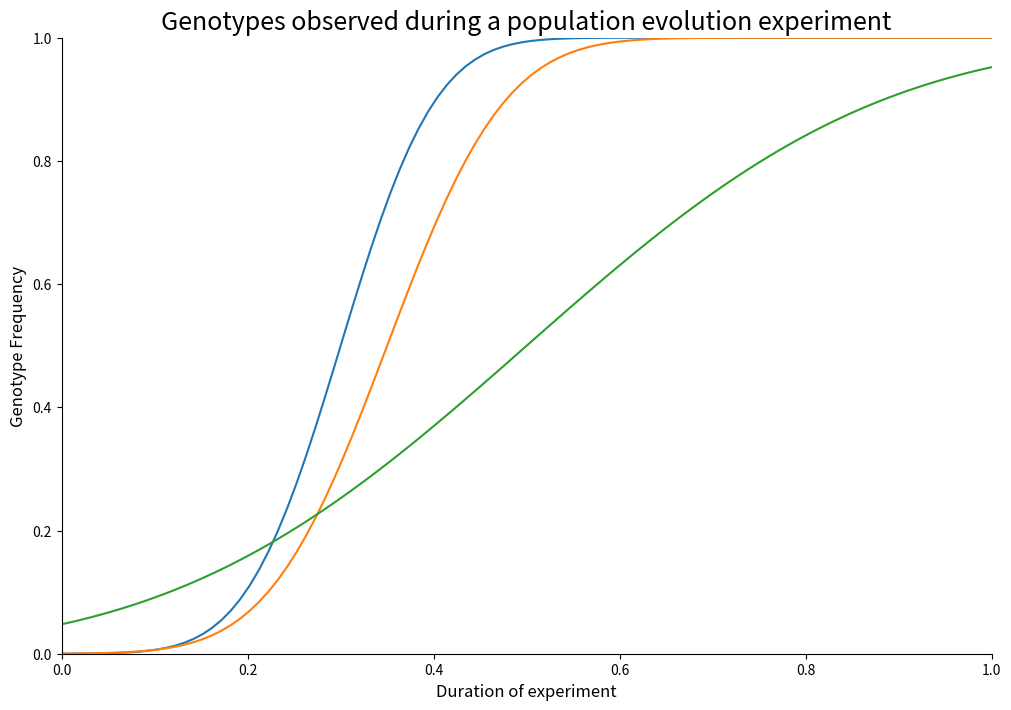

Recreate this plot in Python.
import functools
import math
import random
from typing import Callable, Iterable, List, Optional, Union

import matplotlib.pyplot as plt
import numpy
import pandas

Number = Union[int, float]


def cdf(x, mean: float = 0.5, variance: float = 0.1, offset = 0):
	x += offset
	A = (x - mean) / (variance * math.sqrt(2))
	result = 0.5 * (1 + math.erf(A))

	return result


def degenerate_distribution(x: Number, point: Number, magnitude: Number) -> float:
	""" Will only return two values (zero and `magnitude` depending on whether the `x` values is less than `point`"""

	if x < point:
		return 0
	else:
		return magnitude


class Series:
	"""
	Parameters
	----------
	midpoint:float
		Determines where the midpoint of the series-specific feature (ex maximum delta, maximum value, etc.) is located on the x-axis.
	width: float
		Describes the general shape of the series (similar to the varaince).
	point_y: The y-location of the series-specific feature (inflection point, maximum, etc.).
	"""

	def __init__(self, midpoint: float = 0.5, width: float = 0.1, point_y = None, duration = None):
		"""
		Parameters
		----------
		midpoint: Number
			The timepoint where the series reaches its midpoint (usually the mean) value.
		width: Number
			Generally describes the shape of the series. Usually correspondins to the variance.
		point_y:Optional[Number]
			Resizes the distribution to fit between [0,`maximum`]
		duration:Optional[int]
			The number pf timepoints to generate
		"""
		self.midpoint = midpoint
		self.duration = duration
		self.point_y: Optional[Number] = point_y
		self.length = 100  # Total number of x-values to generate
		self.include_error = False

		self.x = numpy.linspace(0, 1, self.length)
		self.function = self.generate_series(self.midpoint, width)

	def plot(self, axes: Optional[plt.Axes] = None) -> plt.Axes:
		if axes is None:
			fig, axes = plt.subplots(figsize = (12, 8))

		y = self.y(self.x)
		if self.include_error:
			y = [(random.uniform(-0.01, 0.01)+i) for i in y]
		axes.plot(self.x, y)

		axes.set_ylim(0,1)
		axes.set_xlim(0,1)

		axes.set_xlabel("Duration of experiment", fontsize = 12)
		axes.set_ylabel("Genotype Frequency", fontsize = 12)
		axes.set_title("Genotypes observed during a population evolution experiment", fontsize = 18)

		axes.spines['right'].set_visible(False)
		axes.spines['top'].set_visible(False)
		return axes

	@staticmethod
	def generate_series(midpoint: float, width: float) -> Callable:
		raise NotImplementedError

	def y(self, xs: Iterable[Number]) -> List[float]:
		return [self.function(i) for i in xs]


class FixedSeries(Series):

	def generate_series(self, mean: float, width: float) -> Callable:
		cdffunction = functools.partial(cdf, mean = mean, variance = width)

		if self.point_y:
			# scale the series so that `self.maximum` corresponds to the fixed value
			return lambda s: cdffunction(s) * self.point_y
		else:
			return cdffunction


class FixedImmediateSeries(Series):
	def generate_series(self, midpoint: float, width: float) -> Callable:
		f = functools.partial(degenerate_distribution, point = midpoint, magnitude = 1)

		if self.point_y:
			return lambda s: f(s) * self.point_y
		else:
			return f


class ConstantSeries(Series):
	def __init__(self, midpoint: float = 0.5, width: float = 0.1, point_y = None, duration = None):
		super().__init__(midpoint, width, point_y, duration)
		# Make sure the maximum value (the mean value of the series) is set.
		assert self.point_y

	def generate_series(self, midpoint: float, width: float) -> Callable:
		"""
			The midpoint value does not matter for this function, since it is relatively constant.
			`width` describes the desired variance, `self.maximum` is the mean value of the series.
		"""

		def function(x: float):
			delta = random.gauss(width / 2, width / 2)
			return self.point_y + delta

		return function

	def y(self, xs: Iterable[Number]) -> List[float]:
		windowsize = 10
		ys = super().y(xs)
		# smooth the series
		s = pandas.Series(ys).rolling(windowsize).mean()
		# The first 4 timepoints will be NaN, so add some filler values
		values = s.tolist()
		values = values[windowsize-1:2*windowsize-2] + values[windowsize-1:]
		return values


class LostSeries(Series):
	""" Rises in frequency early in the experiment, but ultimately looses out when another genotype sweeps"""
	def __init__(self, midpoint: float = 0.5, width: float = 0.1, point_y = None, duration = None):
		super().__init__(midpoint, width, point_y, duration)
		# Make sure the maximum value (the mean value of the series) is set.
		assert self.point_y
	def generate_series(self, midpoint: float, width: float) -> Callable:
		"""
		Parameters
		----------
		mean:Number
			The x value where the series reaxes its maximum value.
		"""
		from scipy.stats import poisson
		scale = self.point_y / 0.2

		def function(x: Number) -> float:
			value = poisson.pmf(4, (x-(midpoint/2)) * 40) * scale
			if math.isnan(value):
				value = 0
			return value

		return function

class BeforeAfterFixed(Series):
	pass

class DetectedOnce(Series):
	# Remember to mention both fixed and unfixed variants
	def generate_series(self, midpoint, float, width:float = None):
		return lambda s: (1 if s == midpoint else 0)


class BeganFixed(Series):
	pass

if __name__ == "__main__":

	allseries = [
		FixedSeries(midpoint = 0.3, width = 0.08),
		FixedSeries(midpoint = 0.35, width = 0.1),
		FixedSeries(midpoint = 0.5, width = 0.3)
	]

	ax = None
	for series in allseries:
		ax = series.plot(ax)

	plt.show()
